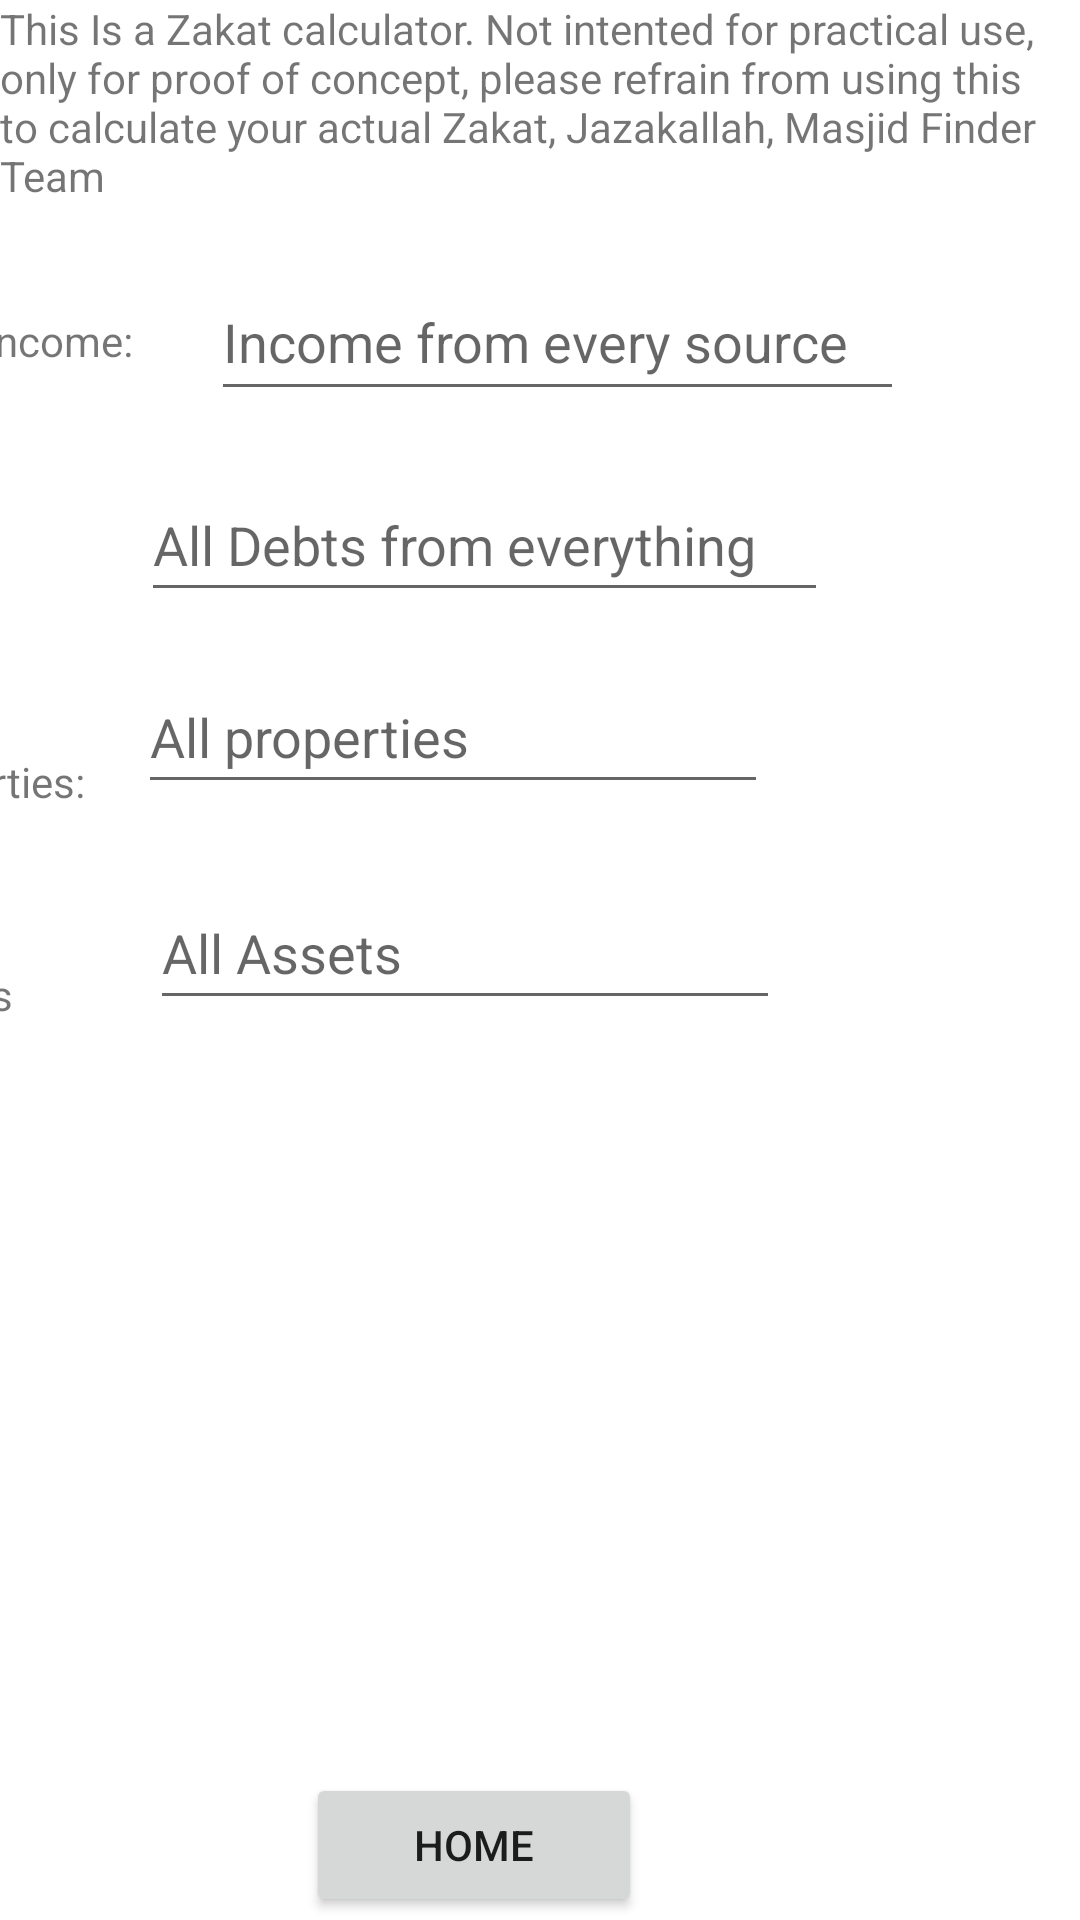

Android layout source for this screen:
<!-- AndroidManifest.xml: application theme Theme.Manualmasjidfinderjava -->
<!-- res/layout/activity_4.xml -->
<?xml version="1.0" encoding="utf-8"?>
<androidx.constraintlayout.widget.ConstraintLayout xmlns:android="http://schemas.android.com/apk/res/android"
    xmlns:app="http://schemas.android.com/apk/res-auto"
    xmlns:tools="http://schemas.android.com/tools"
    android:id="@+id/relativeLayout3"
    android:layout_width="match_parent"
    android:layout_height="match_parent"
    tools:context=".MainActivity">

    <TextView
        android:id="@+id/textView"
        android:layout_width="wrap_content"
        android:layout_height="wrap_content"
        android:text="This Is a Zakat calculator. Not intented for practical use, only for proof of concept, please refrain from using this to calculate your actual Zakat, Jazakallah, Masjid Finder Team "
        app:layout_constraintStart_toStartOf="parent"
        app:layout_constraintTop_toTopOf="parent" />

    <Button
        android:id="@+id/buttonformainactivityfeedback"
        android:layout_width="112dp"
        android:layout_height="wrap_content"
        android:layout_marginEnd="146dp"
        android:layout_marginBottom="1dp"
        android:text="Home"
        app:layout_constraintBottom_toBottomOf="parent"
        app:layout_constraintEnd_toEndOf="parent" />

    <EditText
        android:id="@+id/income"
        android:layout_width="231dp"
        android:layout_height="49dp"
        android:layout_marginTop="20dp"
        android:ems="10"
        android:hint="Income from every source"
        android:inputType="numberDecimal"
        android:minHeight="48dp"
        app:layout_constraintEnd_toEndOf="parent"
        app:layout_constraintHorizontal_bias="0.544"
        app:layout_constraintStart_toStartOf="parent"
        app:layout_constraintTop_toBottomOf="@+id/textView" />

    <TextView
        android:id="@+id/textView9"
        android:layout_width="wrap_content"
        android:layout_height="wrap_content"
        android:layout_marginTop="36dp"
        android:layout_marginEnd="316dp"
        android:text="Total Income:"
        app:layout_constraintEnd_toEndOf="parent"
        app:layout_constraintTop_toBottomOf="@+id/textView" />

    <TextView
        android:id="@+id/textView10"
        android:layout_width="41dp"
        android:layout_height="16dp"
        android:layout_marginTop="56dp"
        android:layout_marginEnd="360dp"
        android:text="Debts:"
        app:layout_constraintEnd_toEndOf="parent"
        app:layout_constraintTop_toBottomOf="@+id/textView9" />

    <TextView
        android:id="@+id/textView11"
        android:layout_width="wrap_content"
        android:layout_height="wrap_content"
        android:layout_marginTop="56dp"
        android:layout_marginEnd="332dp"
        android:text="Properties:"
        app:layout_constraintEnd_toEndOf="parent"
        app:layout_constraintTop_toBottomOf="@+id/textView10" />

    <TextView
        android:id="@+id/assets"
        android:layout_width="wrap_content"
        android:layout_height="wrap_content"
        android:layout_marginTop="52dp"
        android:layout_marginEnd="356dp"
        android:text="Assets"
        app:layout_constraintEnd_toEndOf="parent"
        app:layout_constraintTop_toBottomOf="@+id/textView11" />

    <EditText
        android:id="@+id/debts"
        android:layout_width="229dp"
        android:layout_height="48dp"
        android:layout_marginTop="88dp"
        android:layout_marginEnd="84dp"
        android:ems="10"
        android:hint="All Debts from everything"
        android:inputType="numberDecimal"
        android:minHeight="48dp"
        app:layout_constraintEnd_toEndOf="parent"
        app:layout_constraintTop_toBottomOf="@+id/textView" />

    <EditText
        android:id="@+id/properties"
        android:layout_width="wrap_content"
        android:layout_height="wrap_content"
        android:layout_marginTop="152dp"
        android:layout_marginEnd="104dp"
        android:ems="10"
        android:hint="All properties"
        android:inputType="numberDecimal"
        android:minHeight="48dp"
        app:layout_constraintEnd_toEndOf="parent"
        app:layout_constraintTop_toBottomOf="@+id/textView" />

    <EditText
        android:id="@+id/editTextNumberDecimal7"
        android:layout_width="wrap_content"
        android:layout_height="wrap_content"
        android:layout_marginTop="224dp"
        android:layout_marginEnd="100dp"
        android:ems="10"
        android:hint="All Assets"
        android:inputType="numberDecimal"
        android:minHeight="48dp"
        app:layout_constraintEnd_toEndOf="parent"
        app:layout_constraintTop_toBottomOf="@+id/textView" />

</androidx.constraintlayout.widget.ConstraintLayout>
<!-- resources referenced by this layout -->
<resources>
  <style name="Theme.Manualmasjidfinderjava" parent="Theme.MaterialComponents.DayNight.DarkActionBar">
          
          <item name="colorPrimary">@color/purple_500</item>
          <item name="colorPrimaryVariant">@color/purple_700</item>
          <item name="colorOnPrimary">@color/white</item>
          
          <item name="colorSecondary">@color/teal_200</item>
          <item name="colorSecondaryVariant">@color/teal_700</item>
          <item name="colorOnSecondary">@color/black</item>
          
          <item name="android:statusBarColor" tools:targetApi="l">?attr/colorPrimaryVariant</item>
          
      </style>
  <color name="purple_500">#FF6200EE</color>
  <color name="purple_700">#FF3700B3</color>
  <color name="white">#FFFFFFFF</color>
  <color name="teal_200">#FF03DAC5</color>
  <color name="teal_700">#FF018786</color>
  <color name="black">#FF000000</color>
</resources>
